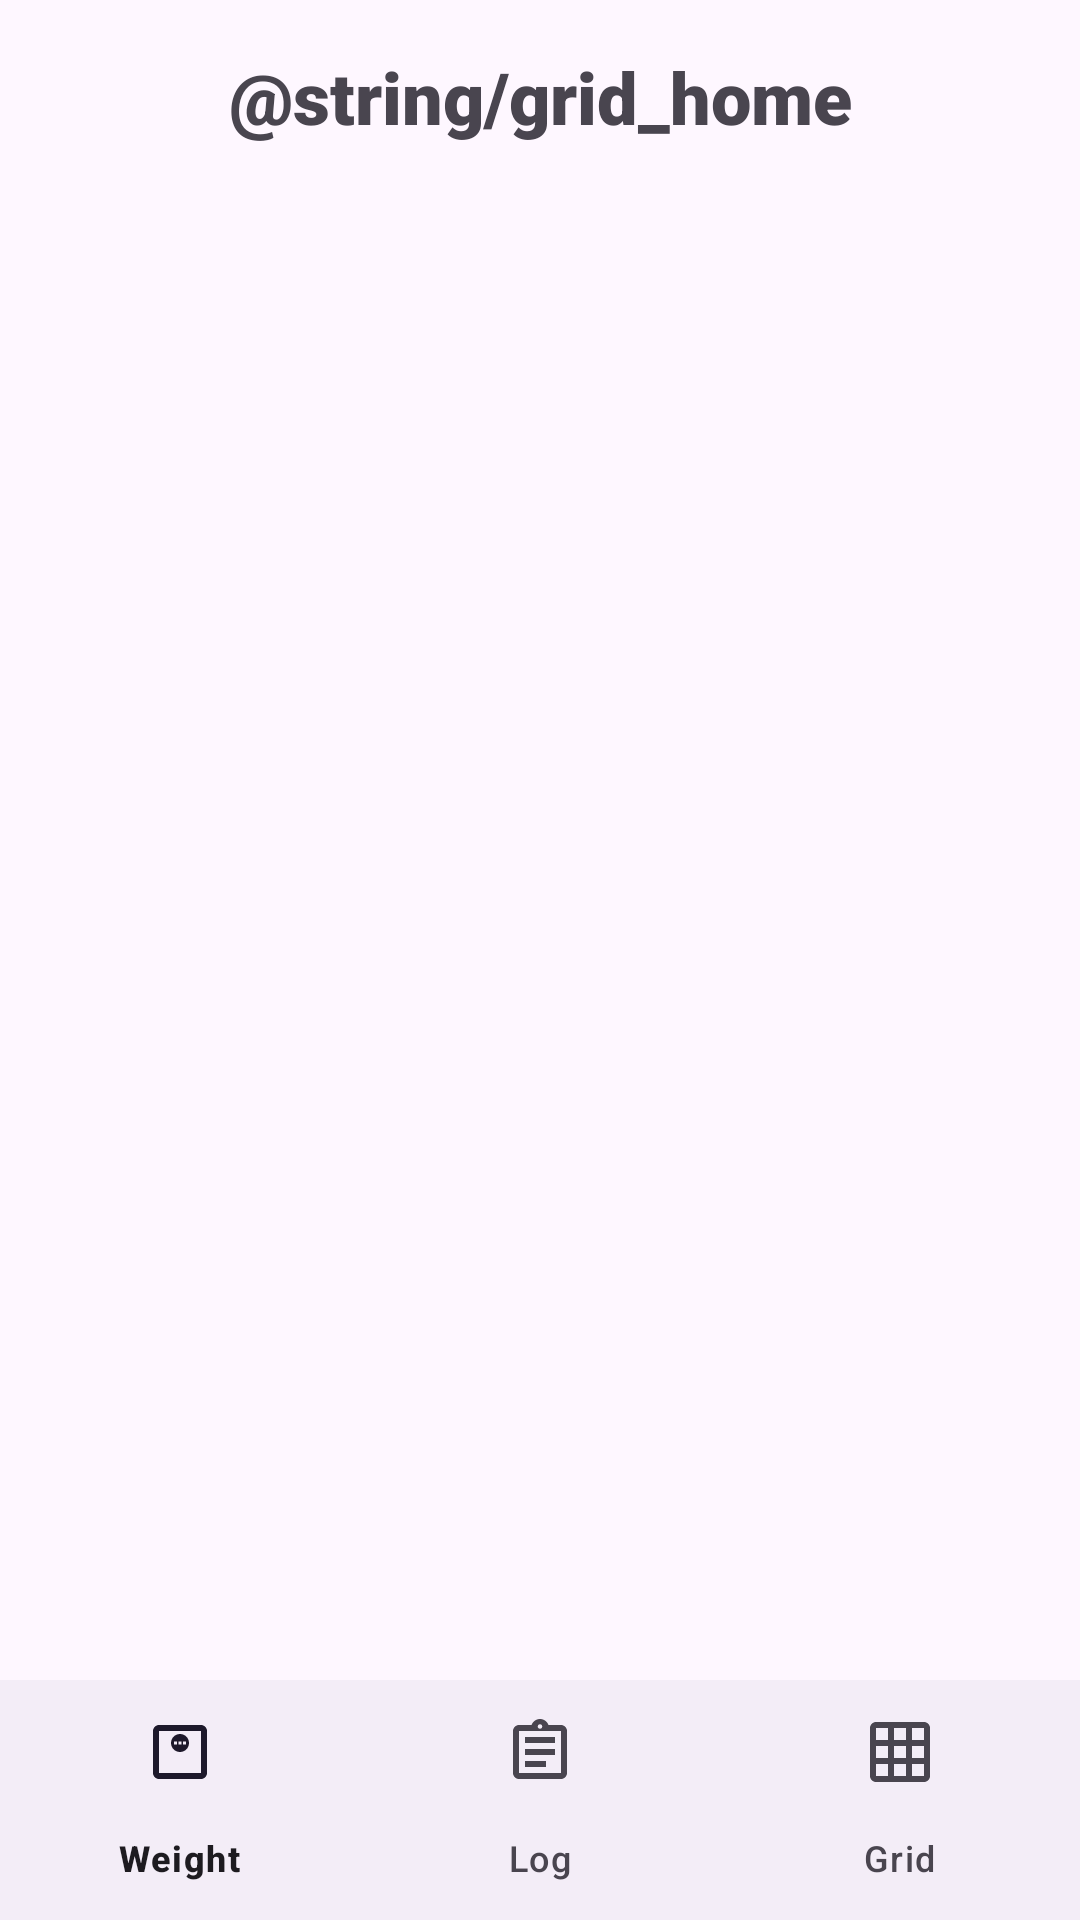

The Android layout XML behind this screen, and the referenced resources:
<!-- AndroidManifest.xml: application theme Theme.WeightTracker -->
<!-- res/layout/activity_grid.xml -->
<?xml version="1.0" encoding="utf-8"?>
<androidx.constraintlayout.widget.ConstraintLayout xmlns:android="http://schemas.android.com/apk/res/android"
    xmlns:app="http://schemas.android.com/apk/res-auto"
    xmlns:tools="http://schemas.android.com/tools"
    android:layout_width="match_parent"
    android:layout_height="match_parent">

    <TextView
        android:id="@+id/grid_title"
        android:layout_width="wrap_content"
        android:layout_height="wrap_content"
        android:layout_marginTop="16dp"
        android:fontFamily="sans-serif-black"
        android:text="@string/grid_home"
        android:textAlignment="center"
        android:textSize="24sp"
        app:layout_constraintEnd_toEndOf="parent"
        app:layout_constraintStart_toStartOf="parent"
        app:layout_constraintTop_toTopOf="parent" />

    <androidx.recyclerview.widget.RecyclerView
        android:id="@+id/dataBaseGrid"
        android:layout_width="0dp"
        android:layout_height="621dp"
        android:layout_marginTop="155dp"
        android:layout_marginBottom="87dp"
        android:padding="8dp"
        app:layout_constraintBottom_toBottomOf="parent"
        app:layout_constraintEnd_toEndOf="parent"
        app:layout_constraintStart_toStartOf="parent"
        app:layout_constraintTop_toTopOf="parent" />

    <com.google.android.material.bottomnavigation.BottomNavigationView
        android:id="@+id/bottomNav"
        android:layout_width="0dp"
        android:layout_height="wrap_content"
        app:layout_constraintBottom_toBottomOf="parent"
        app:layout_constraintEnd_toEndOf="parent"
        app:layout_constraintHorizontal_bias="0.0"
        app:layout_constraintStart_toStartOf="parent"
        app:menu="@menu/bottom_nav_menu" />
</androidx.constraintlayout.widget.ConstraintLayout>
<!-- resources referenced by this layout -->
<resources>
  <style name="Theme.WeightTracker" parent="Base.Theme.WeightTracker" />
  <style name="Base.Theme.WeightTracker" parent="Theme.Material3.DayNight.NoActionBar">
  
      </style>
</resources>
